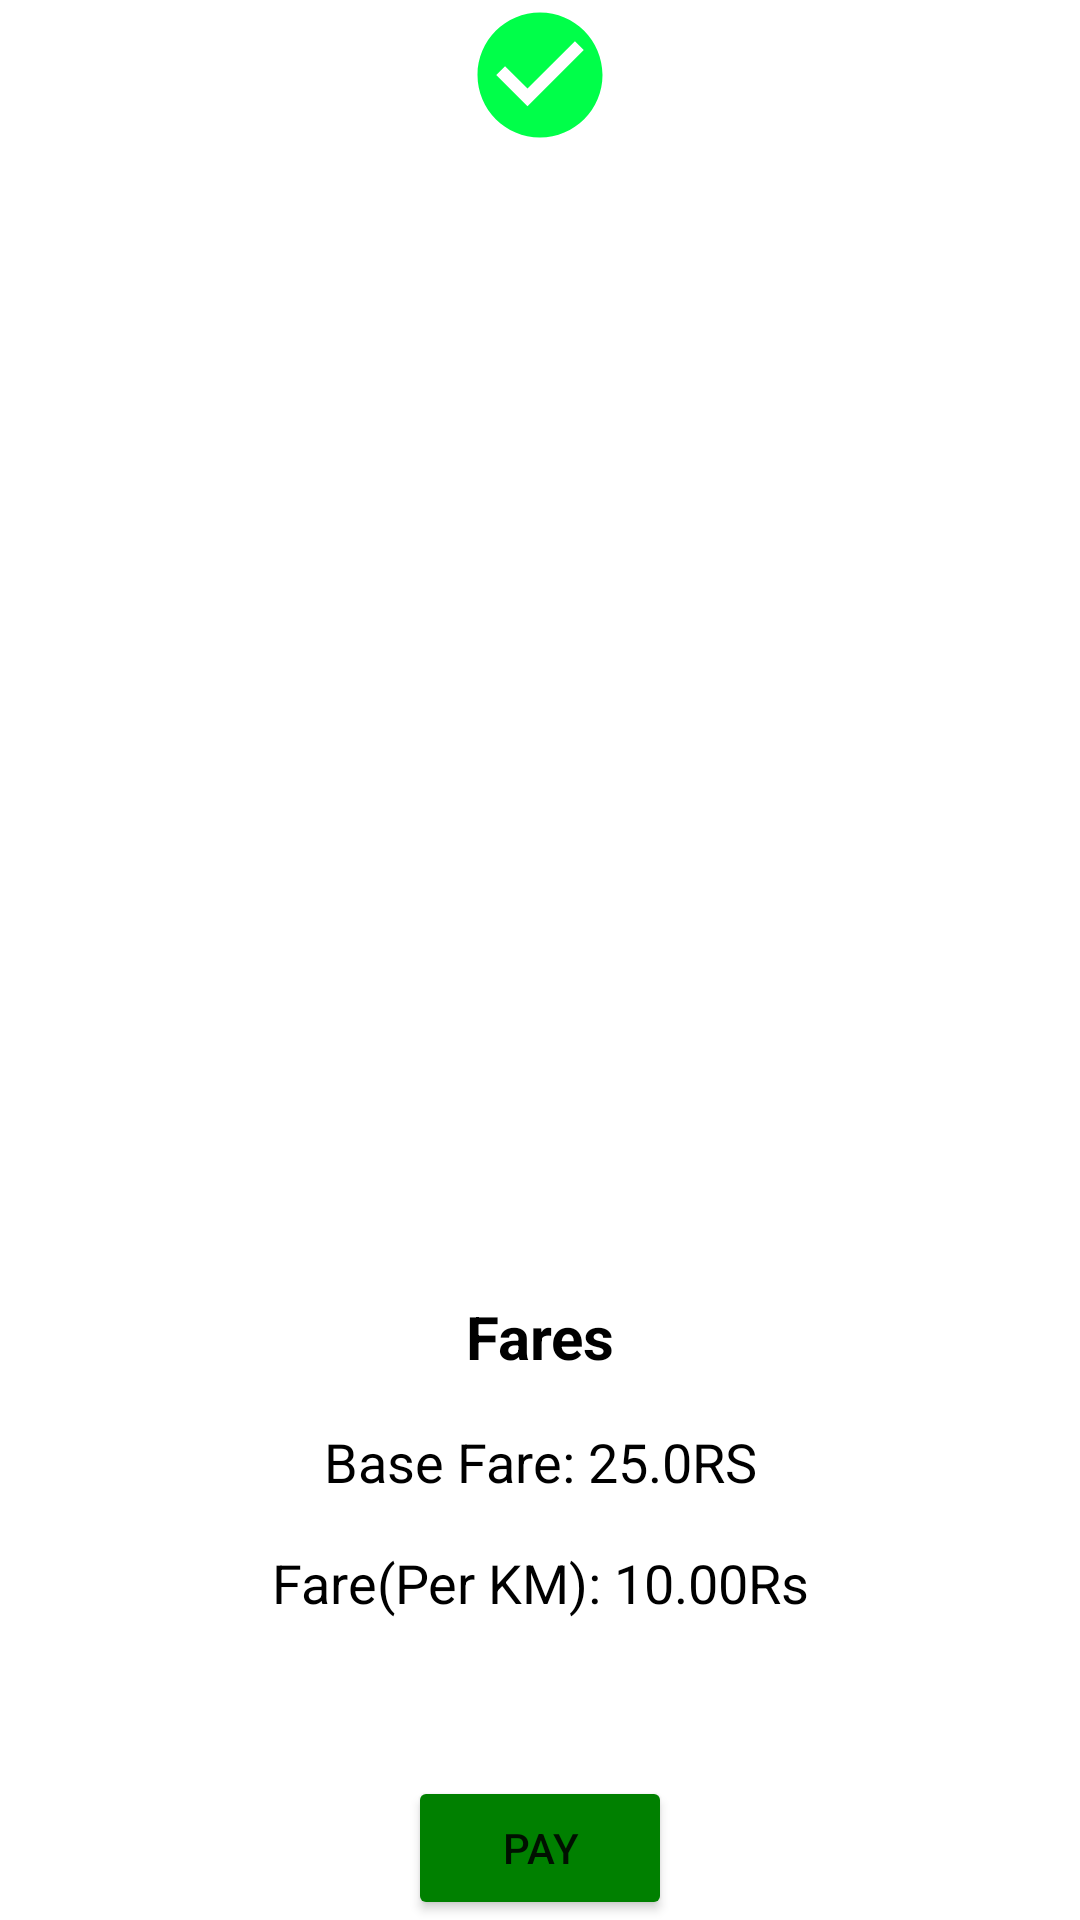

This screen was rendered from an Android layout file. Write that file and the resources it references.
<!-- AndroidManifest.xml: application theme Theme.CabBookingApp -->
<!-- res/layout/payment_dialog.xml -->
<?xml version="1.0" encoding="utf-8"?>

<androidx.constraintlayout.widget.ConstraintLayout
    xmlns:android="http://schemas.android.com/apk/res/android"
    xmlns:app="http://schemas.android.com/apk/res-auto"
    android:id="@+id/paymentConstraintLayout"
    android:layout_width="300dp"
    android:layout_height="wrap_content">

    <androidx.constraintlayout.widget.ConstraintLayout
        android:layout_width="300dp"
        android:layout_height="wrap_content"
        android:id="@+id/LayoutDialog"
        android:background="@drawable/custom_bkg"
        app:layout_constraintStart_toStartOf="parent"
        app:layout_constraintEnd_toEndOf="parent"
        app:layout_constraintBottom_toBottomOf="parent">

        <TextView
            android:layout_width="match_parent"
            android:layout_height="wrap_content"
            android:id="@+id/fareTitle"
            android:text="Fares"
            android:textColor="@color/black"
            android:textSize="20sp"
            android:paddingTop="50dp"
            android:gravity="center_horizontal"
            android:textStyle="bold"
            app:layout_constraintTop_toTopOf="@+id/LayoutDialog"/>

        <TextView
            android:layout_width="match_parent"
            android:layout_height="wrap_content"
            android:id="@+id/fare"
            android:gravity="center_horizontal"
            android:textSize="18sp"
            android:text="Base Fare: 25.0RS"
            android:layout_marginTop="16dp"
            android:layout_marginEnd="20dp"
            android:layout_marginStart="20dp"
            app:layout_constraintTop_toBottomOf="@+id/fareTitle"
            app:layout_constraintBottom_toTopOf="@+id/fare1"
            android:textColor="@color/black"/>
        <TextView
            android:layout_width="match_parent"
            android:layout_height="wrap_content"
            android:id="@+id/fare1"
            android:gravity="center_horizontal"
            android:textSize="18sp"
            android:text="Fare(Per KM): 10.00Rs"
            android:layout_marginTop="16dp"
            android:layout_marginEnd="20dp"
            android:layout_marginStart="20dp"
            app:layout_constraintTop_toBottomOf="@+id/fare"
            app:layout_constraintBottom_toTopOf="@+id/fare2"
            android:textColor="@color/black"/>

        <TextView
            android:layout_width="match_parent"
            android:layout_height="wrap_content"
            android:id="@+id/fare2"
            android:gravity="center_horizontal"
            android:textSize="18sp"
            android:layout_marginTop="16dp"
            android:layout_marginEnd="20dp"
            android:layout_marginStart="20dp"
            app:layout_constraintTop_toBottomOf="@+id/fare1"
            app:layout_constraintBottom_toTopOf="@+id/pay"
            android:textColor="@color/black"/>

        <Button
            android:layout_width="wrap_content"
            android:layout_height="wrap_content"
            android:id="@+id/pay"
            android:text="Pay"
            android:textSize="14sp"
            app:cornerRadius="12dp"
            android:layout_marginTop="12dp"
            android:layout_marginStart="40dp"
            android:layout_marginEnd="40dp"
            android:backgroundTint="@color/green"
            app:layout_constraintStart_toStartOf="parent"
            app:layout_constraintEnd_toEndOf="parent"
            app:layout_constraintTop_toBottomOf="@+id/fare2"/>


    </androidx.constraintlayout.widget.ConstraintLayout>

    <ImageView
        android:layout_width="50dp"
        android:layout_height="50dp"
        android:id="@+id/successImage"
        android:src="@drawable/baseline_check_circle_24"
        android:layout_marginEnd="40dp"
        android:layout_marginStart="40dp"
        app:layout_constraintStart_toStartOf="parent"
        app:layout_constraintEnd_toEndOf="parent"
        app:layout_constraintTop_toTopOf="@+id/layoutDialog"
        app:layout_constraintBottom_toTopOf="@+id/layoutDialog"
        android:foregroundGravity="center_vertical"/>

</androidx.constraintlayout.widget.ConstraintLayout>
<!-- resources referenced by this layout -->
<resources>
  <color name="black">#FF000000</color>
  <color name="green">#008000</color>
  <!-- drawable baseline_check_circle_24 (drawable) -->
  <vector android:height="24dp" android:tint="#00FF49"
      android:viewportHeight="24" android:viewportWidth="24"
      android:width="24dp" xmlns:android="http://schemas.android.com/apk/res/android">
      <path android:fillColor="@android:color/white" android:pathData="M12,2C6.48,2 2,6.48 2,12s4.48,10 10,10 10,-4.48 10,-10S17.52,2 12,2zM10,17l-5,-5 1.41,-1.41L10,14.17l7.59,-7.59L19,8l-9,9z"/>
  </vector>
  <!-- drawable custom_bkg (drawable) -->
  <?xml version="1.0" encoding="utf-8"?>
  
  <shape
      xmlns:android="http://schemas.android.com/apk/res/android"
      android:shape="rectangle">
  
      <solid
          android:color="@color/white"/>
      <corners
          android:radius="14dp"/>
  
  </shape>
  <style name="Theme.CabBookingApp" parent="Theme.MaterialComponents.DayNight.NoActionBar">
          
          <item name="colorPrimary">@color/yellow</item>
          <item name="colorPrimaryVariant">@color/yellow</item>
          <item name="colorOnPrimary">@color/white</item>
          
          <item name="colorSecondary">@color/teal_200</item>
          <item name="colorSecondaryVariant">@color/teal_700</item>
          <item name="colorOnSecondary">@color/black</item>
          
          <item name="android:statusBarColor" tools:targetApi="21">?attr/colorPrimaryVariant</item>
          
      </style>
  <color name="white">#FFFFFF</color>
  <color name="yellow">#FFBF00</color>
  <color name="teal_200">#FF03DAC5</color>
  <color name="teal_700">#FF018786</color>
</resources>
